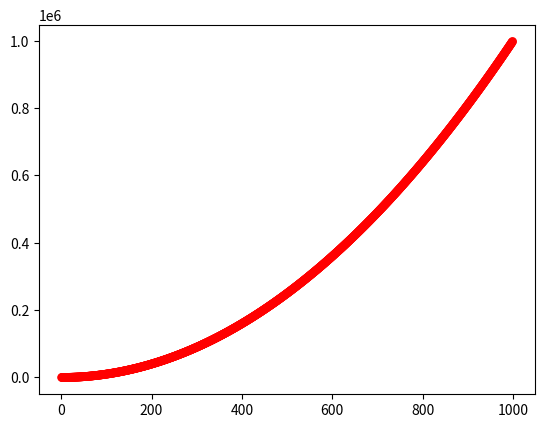

Recreate this plot in Python.


import matplotlib.pyplot as plt



x_value=list(range(1,1000))
y_value=[ x**2 for x in x_value]

plt.scatter(x_value,y_value,edgecolor="none",c="red",s=40)


plt.savefig("test.png",bbox_inches="tight")
plt.show()


